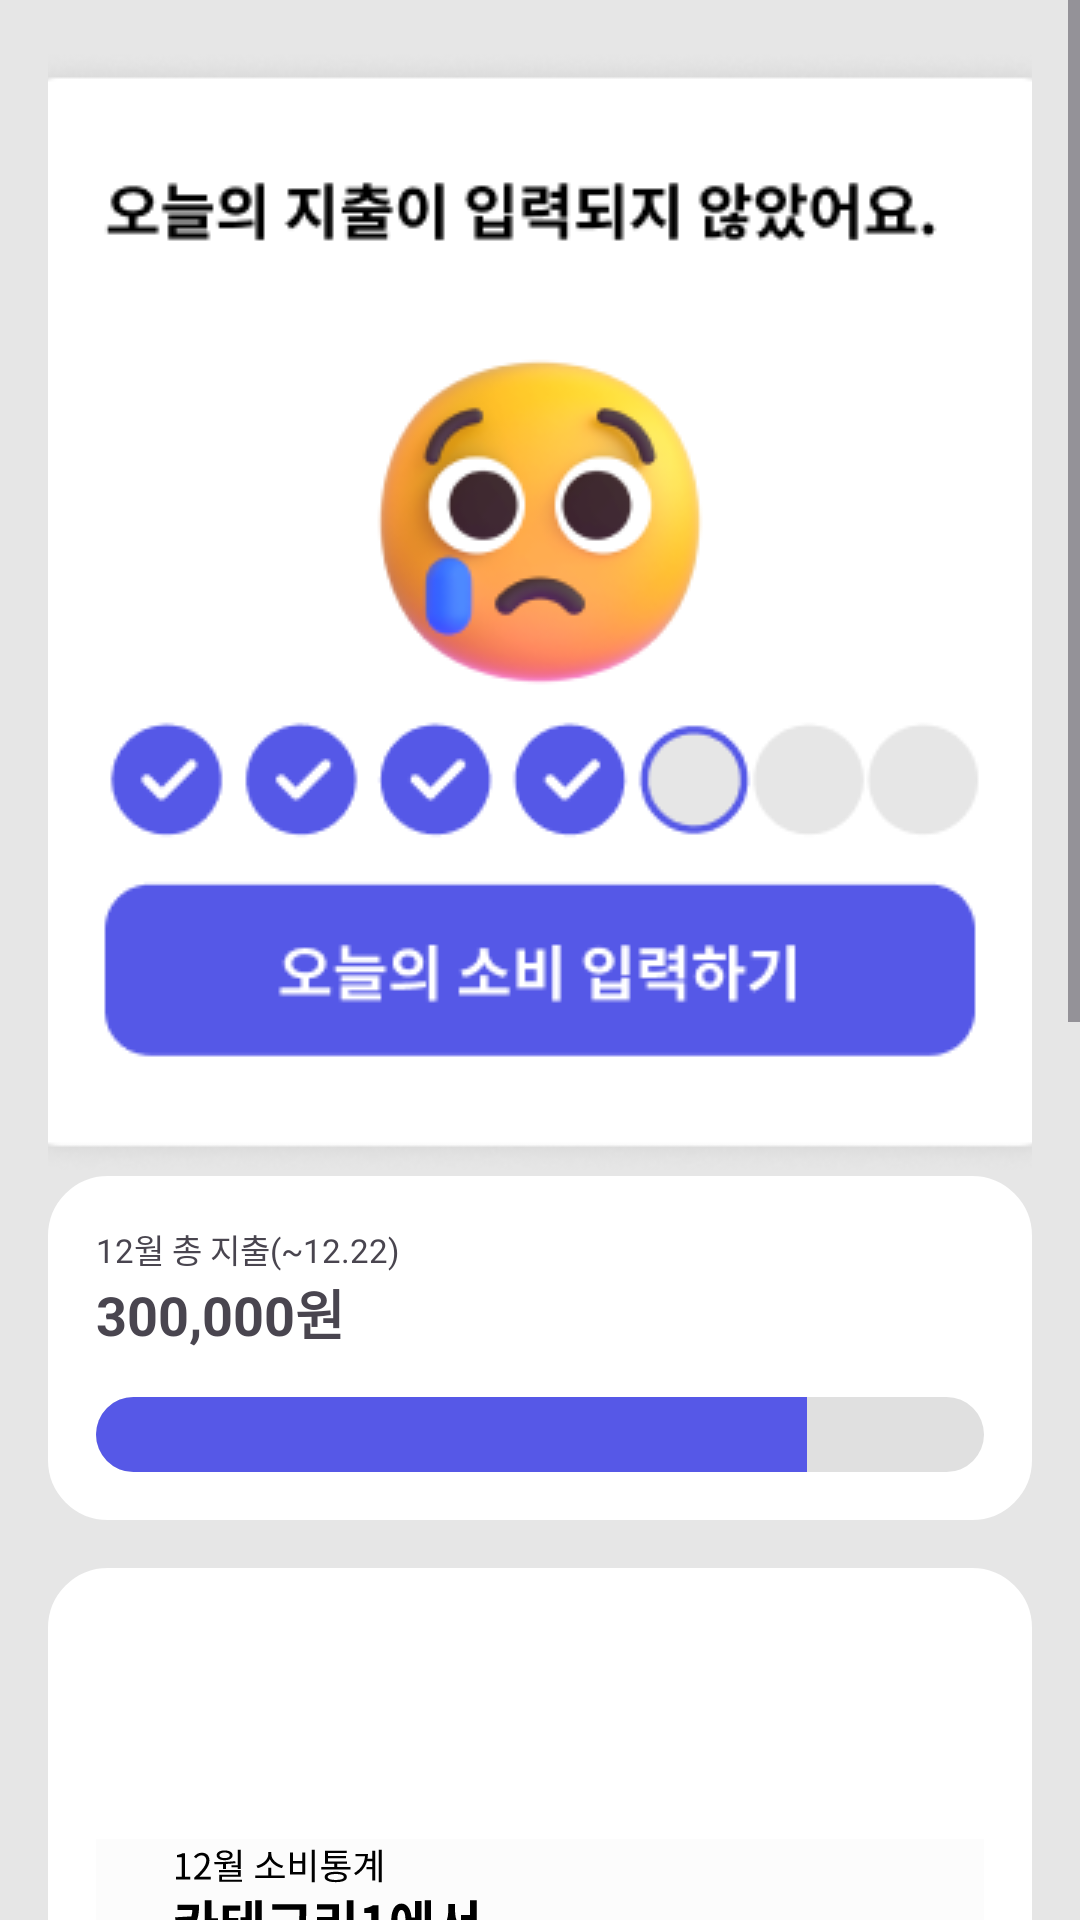

Android layout source for this screen:
<!-- AndroidManifest.xml: application theme Theme.Miniin -->
<!-- res/layout/activity_result.xml -->
<?xml version="1.0" encoding="utf-8"?>
<androidx.constraintlayout.widget.ConstraintLayout xmlns:android="http://schemas.android.com/apk/res/android"
    android:layout_width="match_parent"
    android:layout_height="match_parent"
    xmlns:app="http://schemas.android.com/apk/res-auto"
    android:background="@color/grey">

    <ScrollView
        android:layout_width="0dp"
        android:layout_height="0dp"
        app:layout_constraintStart_toStartOf="parent"
        app:layout_constraintEnd_toEndOf="parent"
        app:layout_constraintTop_toTopOf="parent"
        app:layout_constraintBottom_toBottomOf="parent"
        >

        <LinearLayout
            android:layout_width="match_parent"
            android:layout_height="wrap_content"
            android:orientation="vertical"
            android:padding="16dp"
            >

            <ImageView
                android:layout_marginTop="0dp"
                android:layout_width="600dp"
                android:layout_height="wrap_content"
                android:src="@drawable/result1"
                android:layout_gravity="center_horizontal"
                />
            <LinearLayout
                android:layout_width="match_parent"
                android:layout_height="wrap_content"
                android:orientation="vertical"
                android:padding="16dp"
                android:layout_marginBottom="16dp"
                android:background="@drawable/round_box">

                <TextView
                    android:layout_width="wrap_content"
                    android:layout_height="wrap_content"
                    android:text="12월 총 지출(~12.22)"
                    android:textSize="11sp"
                    />

                <TextView
                    android:layout_width="wrap_content"
                    android:layout_height="wrap_content"
                    android:text="300,000원"
                    android:textSize="18sp"
                    android:textStyle="bold"
                    android:layout_marginBottom="15dp"
                    />

                <ProgressBar
                    android:id="@+id/progressBar"
                    style="?android:attr/progressBarStyleHorizontal"
                    android:layout_width="match_parent"
                    android:layout_height="25dp"
                    android:progress="80"
                    android:max="100"
                    android:progressDrawable="@drawable/progress_bar"
                    />


            </LinearLayout>


            <LinearLayout
                android:layout_width="match_parent"
                android:layout_height="wrap_content"
                android:orientation="vertical"
                android:padding="16dp"
                android:layout_marginBottom="16dp"
                android:background="@drawable/round_box">

                <ImageView
                    android:layout_width="wrap_content"
                    android:layout_height="wrap_content"
                    android:src="@drawable/result3"
                    android:layout_gravity="center"/>


            </LinearLayout>

        </LinearLayout>

    </ScrollView>

</androidx.constraintlayout.widget.ConstraintLayout>
<!-- resources referenced by this layout -->
<resources>
  <color name="grey">#E6E6E6</color>
  <!-- drawable progress_bar (drawable) -->
  <?xml version="1.0" encoding="utf-8"?>
  <layer-list xmlns:android="http://schemas.android.com/apk/res/android">
      <item>
          <shape android:shape="rectangle">
              <corners android:radius="15dp" />
              <solid android:color="#E0E0E0" />
          </shape>
      </item>
  
      <item android:gravity="left">
          <clip>
              <shape android:shape="rectangle">
                  <corners android:radius="15dp" />
                  <solid android:color="@color/miniin_blue" />
              </shape>
          </clip>
      </item>
  </layer-list>
  <!-- drawable result1: png bitmap (drawable, 40161 bytes) -->
  <!-- drawable result3: vector/xml drawable (drawable, 38375 chars, omitted) -->
  <!-- drawable round_box (drawable) -->
  <?xml version="1.0" encoding="utf-8"?>
  <shape xmlns:android="http://schemas.android.com/apk/res/android"
      android:shape="rectangle">
      <stroke android:width="10dp"
          android:color="@color/white"/>
      <solid android:color="@color/white"/>
      <corners android:radius="15dp"/>
  
  </shape>
  <style name="Theme.Miniin" parent="Base.Theme.Miniin" />
  <color name="miniin_blue">#5658E7</color>
  <color name="white">#FFFFFFFF</color>
  <style name="Base.Theme.Miniin" parent="Theme.Material3.DayNight.NoActionBar">
          
          
      </style>
</resources>
